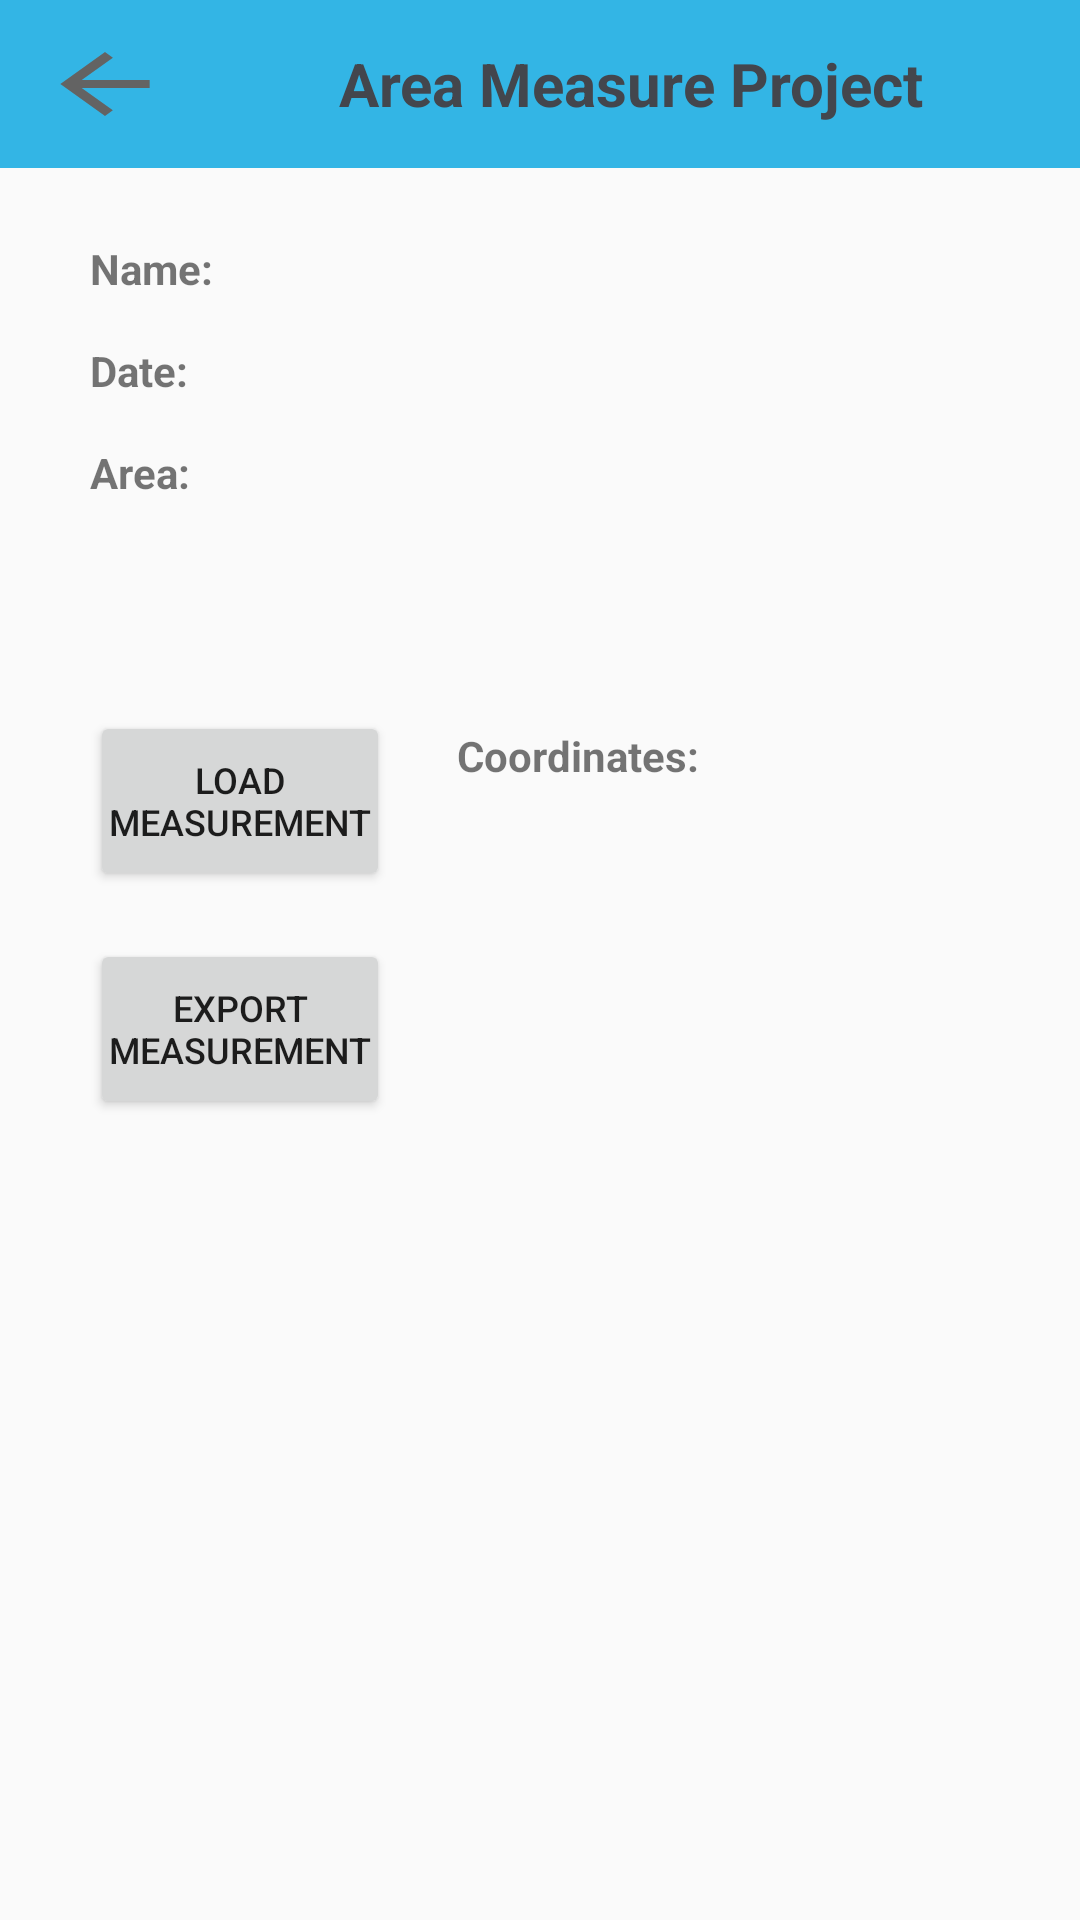

Android layout source for this screen:
<!-- AndroidManifest.xml: application theme AppTheme -->
<!-- res/layout/activity_recycle_view_item.xml -->
<?xml version="1.0" encoding="utf-8"?>
<androidx.constraintlayout.widget.ConstraintLayout xmlns:android="http://schemas.android.com/apk/res/android"
    xmlns:app="http://schemas.android.com/apk/res-auto"
    xmlns:tools="http://schemas.android.com/tools"
    android:layout_width="match_parent"
    android:layout_height="match_parent"
    tools:context=".RecycleViewItemActivity">

    <LinearLayout
        android:id="@+id/linearLayout2"
        android:layout_width="match_parent"
        android:layout_height="match_parent"
        android:orientation="vertical">

        <include layout="@layout/main_return" />

    </LinearLayout>

    <TextView
        android:id="@+id/tv_recycle_view_name"
        android:layout_width="wrap_content"
        android:layout_height="wrap_content"
        android:layout_marginStart="30dp"
        android:layout_marginTop="80dp"
        android:text="@string/recycle_view_name"
        android:textAlignment="textStart"
        android:textStyle="bold"
        app:layout_constraintStart_toStartOf="parent"
        app:layout_constraintTop_toTopOf="parent" />

    <TextView
        android:id="@+id/tv_recycle_view_name_value"
        android:layout_width="wrap_content"
        android:layout_height="wrap_content"
        android:layout_marginTop="80dp"
        android:text=""
        android:textAlignment="textStart"
        app:layout_constraintEnd_toEndOf="parent"
        app:layout_constraintHorizontal_bias="0.112"
        app:layout_constraintStart_toEndOf="@+id/tv_recycle_view_name"
        app:layout_constraintTop_toTopOf="parent" />

    <TextView
        android:id="@+id/tv_recycle_view_date"
        android:layout_width="wrap_content"
        android:layout_height="wrap_content"
        android:layout_marginStart="30dp"
        android:layout_marginTop="15dp"
        android:text="@string/recycle_view_date"
        android:textAlignment="textStart"
        android:textStyle="bold"
        app:layout_constraintStart_toStartOf="parent"
        app:layout_constraintTop_toBottomOf="@+id/tv_recycle_view_name" />

    <TextView
        android:id="@+id/tv_recycle_view_date_value"
        android:layout_width="wrap_content"
        android:layout_height="wrap_content"
        android:layout_marginTop="15dp"
        android:text=""
        android:textAlignment="textStart"
        app:layout_constraintEnd_toEndOf="parent"
        app:layout_constraintHorizontal_bias="0.146"
        app:layout_constraintStart_toEndOf="@+id/tv_recycle_view_date"
        app:layout_constraintTop_toBottomOf="@+id/tv_recycle_view_name_value" />

    <TextView
        android:id="@+id/tv_recycle_view_area"
        android:layout_width="wrap_content"
        android:layout_height="wrap_content"
        android:layout_marginStart="30dp"
        android:layout_marginTop="15dp"
        android:text="@string/recycle_view_area"
        android:textAlignment="textStart"
        android:textStyle="bold"
        app:layout_constraintStart_toStartOf="parent"
        app:layout_constraintTop_toBottomOf="@+id/tv_recycle_view_date" />

    <TextView
        android:id="@+id/tv_recycle_view_area_value"
        android:layout_width="wrap_content"
        android:layout_height="wrap_content"
        android:layout_marginTop="15dp"
        android:text=""
        android:textAlignment="textStart"
        app:layout_constraintEnd_toEndOf="parent"
        app:layout_constraintHorizontal_bias="0.142"
        app:layout_constraintStart_toEndOf="@+id/tv_recycle_view_area"
        app:layout_constraintTop_toBottomOf="@+id/tv_recycle_view_date_value" />

    <Button
        android:id="@+id/bt_recycle_view_load"
        android:layout_width="100dp"
        android:layout_height="60dp"
        android:layout_marginStart="30dp"
        android:layout_marginTop="70dp"
        android:onClick="clickLoadMeasurement"
        android:padding="0dp"
        android:text="@string/load_measurement"
        android:textSize="12sp"
        app:layout_constraintEnd_toStartOf="@+id/scrollView_coordinates"
        app:layout_constraintHorizontal_bias="0.0"
        app:layout_constraintStart_toStartOf="parent"
        app:layout_constraintTop_toBottomOf="@+id/tv_recycle_view_area" />

    <Button
        android:id="@+id/bt_recycle_view_export"
        android:layout_width="100dp"
        android:layout_height="60dp"
        android:layout_marginStart="30dp"
        android:onClick="clickExportMeasurement"
        android:padding="0dp"
        android:text="@string/export_measurement"
        android:textSize="12sp"
        app:layout_constraintBottom_toBottomOf="parent"
        app:layout_constraintStart_toStartOf="parent"
        app:layout_constraintTop_toBottomOf="@+id/bt_recycle_view_load"
        app:layout_constraintVertical_bias="0.056" />

    <TextView
        android:id="@+id/tv_recycle_view_coordinates"
        android:layout_width="wrap_content"
        android:layout_height="wrap_content"
        android:text="@string/coordinates"
        android:textAlignment="textStart"
        android:textStyle="bold"
        app:layout_constraintBottom_toBottomOf="parent"
        app:layout_constraintEnd_toEndOf="parent"
        app:layout_constraintHorizontal_bias="0.15"
        app:layout_constraintStart_toEndOf="@+id/bt_recycle_view_load"
        app:layout_constraintTop_toTopOf="@+id/linearLayout2"
        app:layout_constraintVertical_bias="0.39" />

    <ScrollView
        android:id="@+id/scrollView_coordinates"
        android:layout_width="218dp"
        android:layout_height="413dp"
        app:layout_constraintBottom_toBottomOf="parent"
        app:layout_constraintEnd_toEndOf="parent"
        app:layout_constraintHorizontal_bias="0.999"
        app:layout_constraintStart_toEndOf="@+id/bt_recycle_view_export"
        app:layout_constraintTop_toTopOf="@+id/linearLayout2"

        app:layout_constraintVertical_bias="0.999">

        <LinearLayout
            android:layout_width="match_parent"
            android:layout_height="wrap_content"
            android:orientation="vertical">

            <TextView
                android:id="@+id/tv_recycle_view_coordinates_value"
                android:layout_width="match_parent"
                android:layout_height="wrap_content"
                android:text="" />
        </LinearLayout>
    </ScrollView>

</androidx.constraintlayout.widget.ConstraintLayout>
<!-- res/layout/main_return.xml (included above) -->
<?xml version="1.0" encoding="utf-8"?>
<LinearLayout xmlns:android="http://schemas.android.com/apk/res/android"
    xmlns:app="http://schemas.android.com/apk/res-auto"
    android:layout_width="match_parent"
    android:layout_height="wrap_content"
    android:background="@android:color/holo_blue_light"
    android:gravity="center_vertical"
    android:orientation="horizontal"
    android:paddingTop="12dp"
    android:paddingBottom="12dp">

    <ImageView
        android:id="@+id/back_arrow"
        android:layout_width="wrap_content"
        android:layout_height="32dp"
        android:onClick="clickBackArrow"
        app:srcCompat="@drawable/ic_back" />

    <TextView
        android:layout_width="280dp"
        android:layout_height="wrap_content"
        android:text="@string/my_app_title"
        android:textAlignment="center"
        android:textAppearance="@style/titleFont"/>

</LinearLayout>
<!-- resources referenced by this layout -->
<resources>
  <!-- drawable ic_back (drawable) -->
  <vector android:height="50dp" android:tint="#636363"
      android:viewportHeight="24" android:viewportWidth="24"
      android:width="70dp" xmlns:android="http://schemas.android.com/apk/res/android">
      <path android:fillColor="@android:color/white" android:pathData="M20,11H7.83l5.59,-5.59L12,4l-8,8 8,8 1.41,-1.41L7.83,13H20v-2z"/>
  </vector>
  <string name="coordinates">Coordinates:</string>
  <string name="export_measurement">Export measurement</string>
  <string name="load_measurement">Load measurement</string>
  <string name="my_app_title">Area Measure Project</string>
  <string name="recycle_view_area">Area:</string>
  <string name="recycle_view_date">Date:</string>
  <string name="recycle_view_name">Name:</string>
  <style name="titleFont" parent="@style/PreferenceFragment">
          <item name="android:textSize">20sp</item>
          <item name="android:textStyle">bold</item>
          <item name="android:textColor">#43464D</item>
      </style>
  <style name="AppTheme" parent="Theme.AppCompat.Light.NoActionBar">
          
          <item name="colorPrimary">@color/colorPrimary</item>
          <item name="colorPrimaryDark">@color/colorPrimaryDark</item>
          <item name="colorAccent">@color/colorAccent</item>
      </style>
  <!-- not gathered from this repository: default colours our renderer supplied (Android Studio template values) -->
  <color name="colorPrimary">#FF6200EE</color>
  <color name="colorPrimaryDark">#FF3700B3</color>
  <color name="colorAccent">#FF03DAC5</color>
</resources>
